Labelled photos from "pics", an image-classification folder in jgmeyerucsd/drug-class. The possible labels are: anti-infective, anti-inflammatory, antineoplastic, cardio, cns, dermatologic, gastrointestinal, hematologic, lipid regulating, reproductive control, respiratory system, urological.

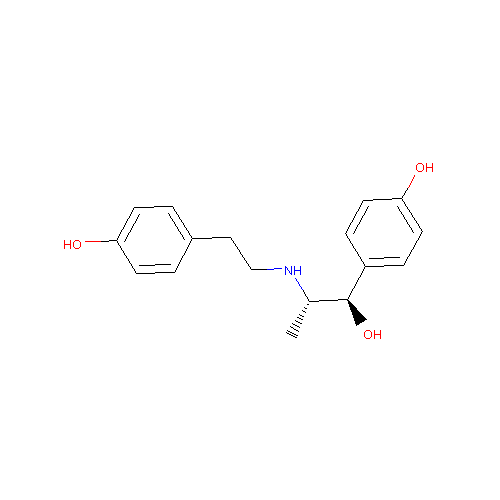
Label: reproductive control

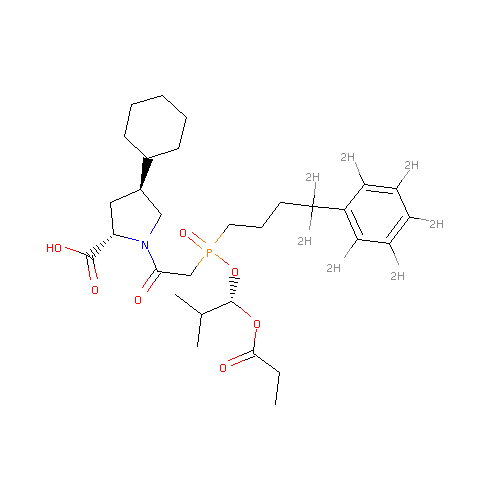
Label: cardio

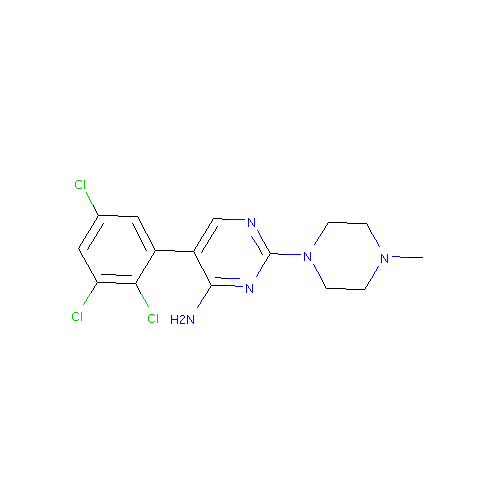
Label: cns

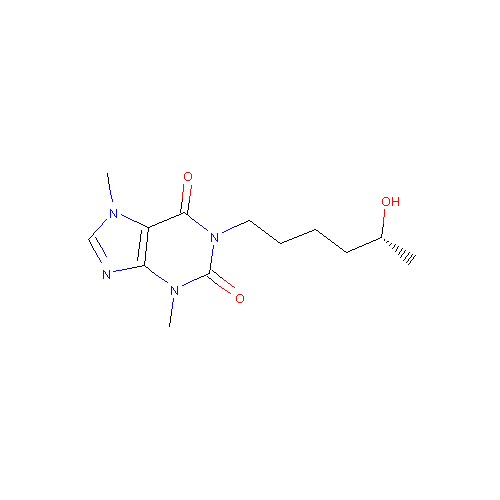
Label: anti-inflammatory

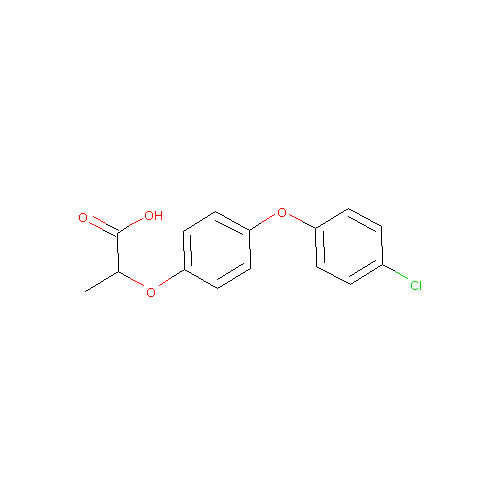
Label: lipid regulating

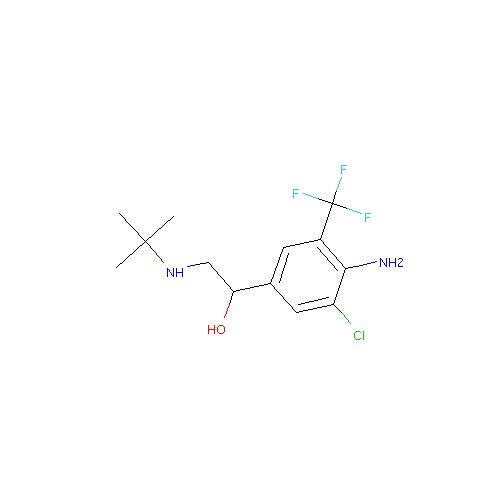
Label: respiratory system
